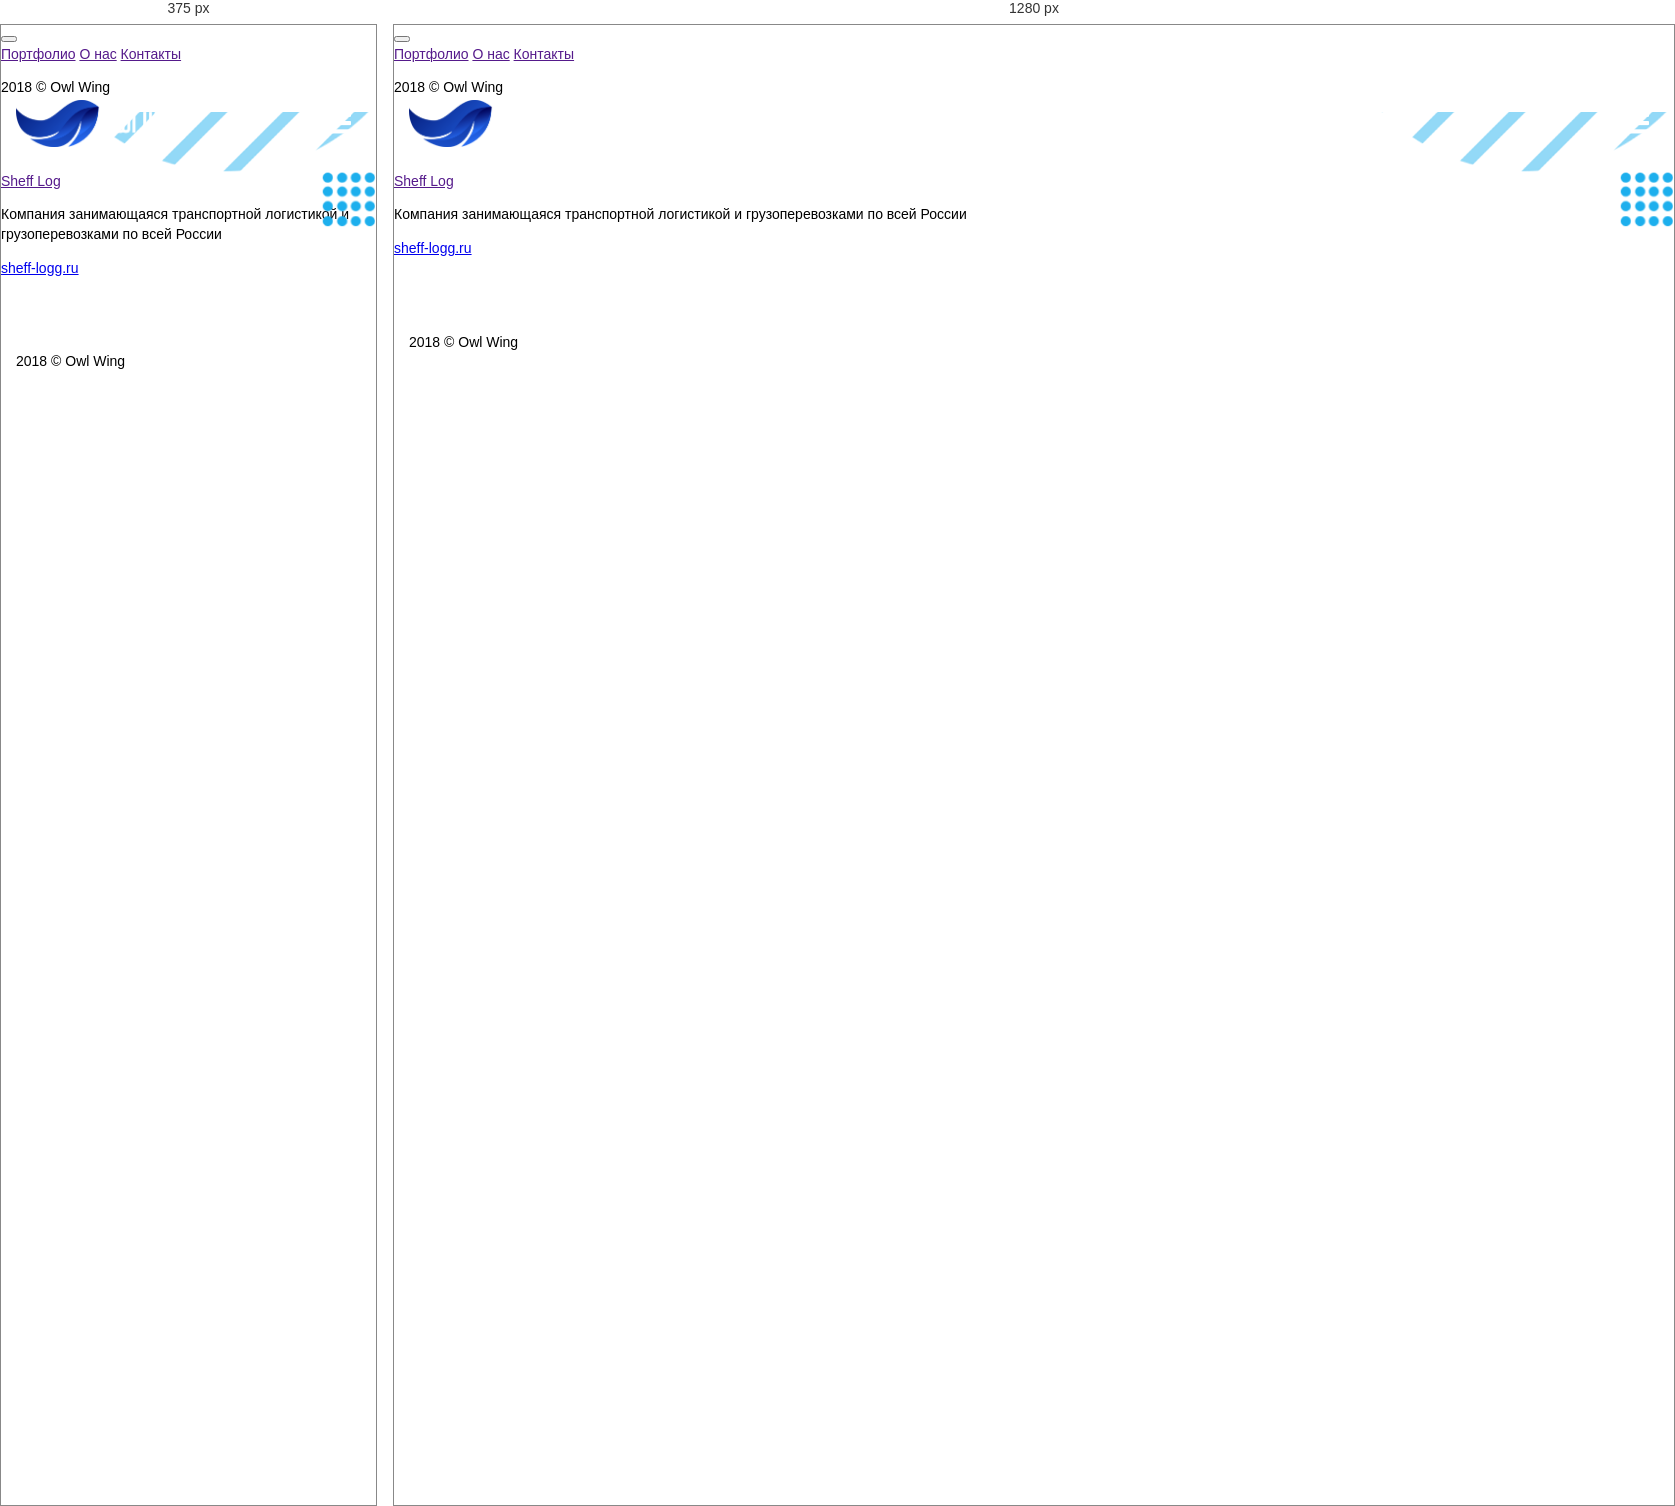
Rendered at 375 px and 1280 px, left to right.

<!-- file: single.html -->
<!DOCTYPE html>
<html>
  <head>
    <meta charset="utf-8">
    <title></title>
    <meta http-equiv="X-UA-Compatible" content="IE=edge">
    <meta name="viewport" content="width=device-width, initial-scale=1, maximum-scale=1">
    <link rel="shortcut icon" href="img/favicon.ico" type="image/x-icon">
    <link rel="stylesheet" href="css/fonts.css">
    <link rel="stylesheet" href="css/style.css">
    <style>
      *,
      *::after,
      *::before {
      	//- outline: 1px solid rgba(255,0,0,.5) !important
      }
    </style>
    <script src="http://ctr-localhost.ru/vlad/jq.js"></script>
  </head>
  <body>
    <div class="w-page w-page--single">
      <div class="w-menu">
        <div class="b-menu">
          <div class="b-menu__inner">
            <div class="b-menu__right">
              <div class="b-menu__circle b-menu__circle--1"></div>
              <div class="b-menu__circle b-menu__circle--2"></div>
              <button class="b-menu__close"></button>
              <div class="b-menu__wrap">
                <ul class="b-menu__list">
                  <lu class="b-menu__item"><a class="b-menu__link" href="">Портфолио</a></lu>
                  <lu class="b-menu__item"><a class="b-menu__link" href="">О нас</a></lu>
                  <lu class="b-menu__item"><a class="b-menu__link" href="">Контакты</a></lu>
                </ul>
              </div>
            </div>
            <div class="b-menu__left">
              <div class="b-menu__wrap">
                <div class="b-menu__socials b-socials"><a class="b-socials__item b-socials__item--vk" href=""></a><a class="b-socials__item b-socials__item--behance" href=""></a><a class="b-socials__item b-socials__item--mail" href=""></a><a class="b-socials__item b-socials__item--phone" href=""></a></div>
                <p class="b-menu__copyright"><span class="js-year">2018</span> © Owl Wing</p>
              </div>
            </div>
          </div>
        </div>
      </div>
      <div class="w-body">
        <div class="b-header">
          <div class="container">
            <div class="b-header__inner"><img class="b-header__logo" src="img/logo.png" alt="">
              <button class="b-header__toggle"></button>
            </div>
          </div>
        </div>
        <div class="b-main">
          <div class="b-main__inner">
            <div class="b-main__circle b-main__circle--1"></div>
            <div class="b-main__circle b-main__circle--2"></div>
            <div class="b-main__dots"></div>
            <div class="b-main__content">
              <div class="b-portfolioSingle">
                <div class="b-portfolioSingle__img" style="background-image: url(img/portfolio-img-1.jpg);"></div>
                <div class="b-portfolioSingle__info"><a class="b-portfolioSingle__name" href="">Sheff Log</a>
                  <p class="b-portfolioSingle__description"> Компания занимающаяся транспортной логистикой и грузоперевозками по всей России</p><a class="b-portfolioSingle__cite" href="sheff-logg.ru">sheff-logg.ru</a>
                </div>
              </div>
            </div>
          </div>
        </div>
        <div class="b-footer">
          <div class="container">
            <div class="b-footer__inner">
              <div class="b-footer__socials b-socials"><a class="b-socials__item b-socials__item--vk" href=""></a><a class="b-socials__item b-socials__item--behance" href=""></a><a class="b-socials__item b-socials__item--mail" href=""></a><a class="b-socials__item b-socials__item--phone" href=""></a></div>
              <p class="b-footer__copyright"><span class="js-year">2018</span> © Owl Wing</p>
            </div>
          </div>
        </div>
      </div>
    </div>
    <script src="js/common.js"></script>
  </body>
</html>

/* @media block from css/style.css */
@media only screen and (max-width: 991px) {
  /**/
}

/* @media block from css/style.css */
@media only screen and (min-width: 992px) {
  /**/
}